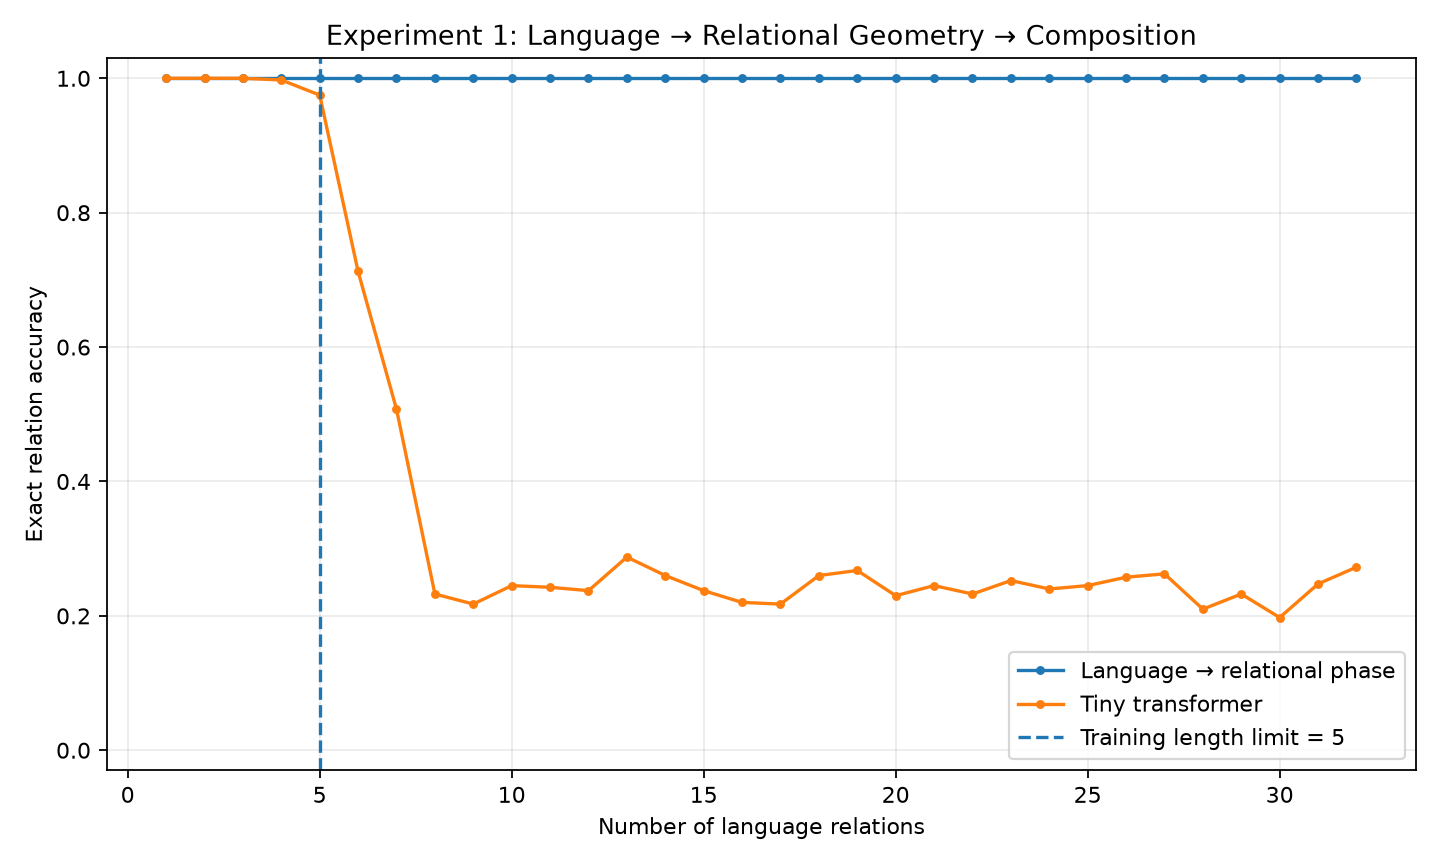

The table this chart was drawn from, first rows:
length, phase, transformer
1, 1.0, 1.0
2, 1.0, 1.0
3, 1.0, 1.0
4, 1.0, 0.9975
5, 1.0, 0.975
6, 1.0, 0.7125
7, 1.0, 0.5075
8, 1.0, 0.2325
9, 1.0, 0.2175
10, 1.0, 0.245
11, 1.0, 0.2425
12, 1.0, 0.2375
13, 1.0, 0.2875
14, 1.0, 0.26
15, 1.0, 0.2375
16, 1.0, 0.22
17, 1.0, 0.2175
18, 1.0, 0.26
19, 1.0, 0.2675
20, 1.0, 0.23
21, 1.0, 0.245
22, 1.0, 0.2325
23, 1.0, 0.2525
24, 1.0, 0.24
25, 1.0, 0.245
26, 1.0, 0.2575
27, 1.0, 0.2625
28, 1.0, 0.21
29, 1.0, 0.2325
30, 1.0, 0.1975
31, 1.0, 0.2475
32, 1.0, 0.2725
